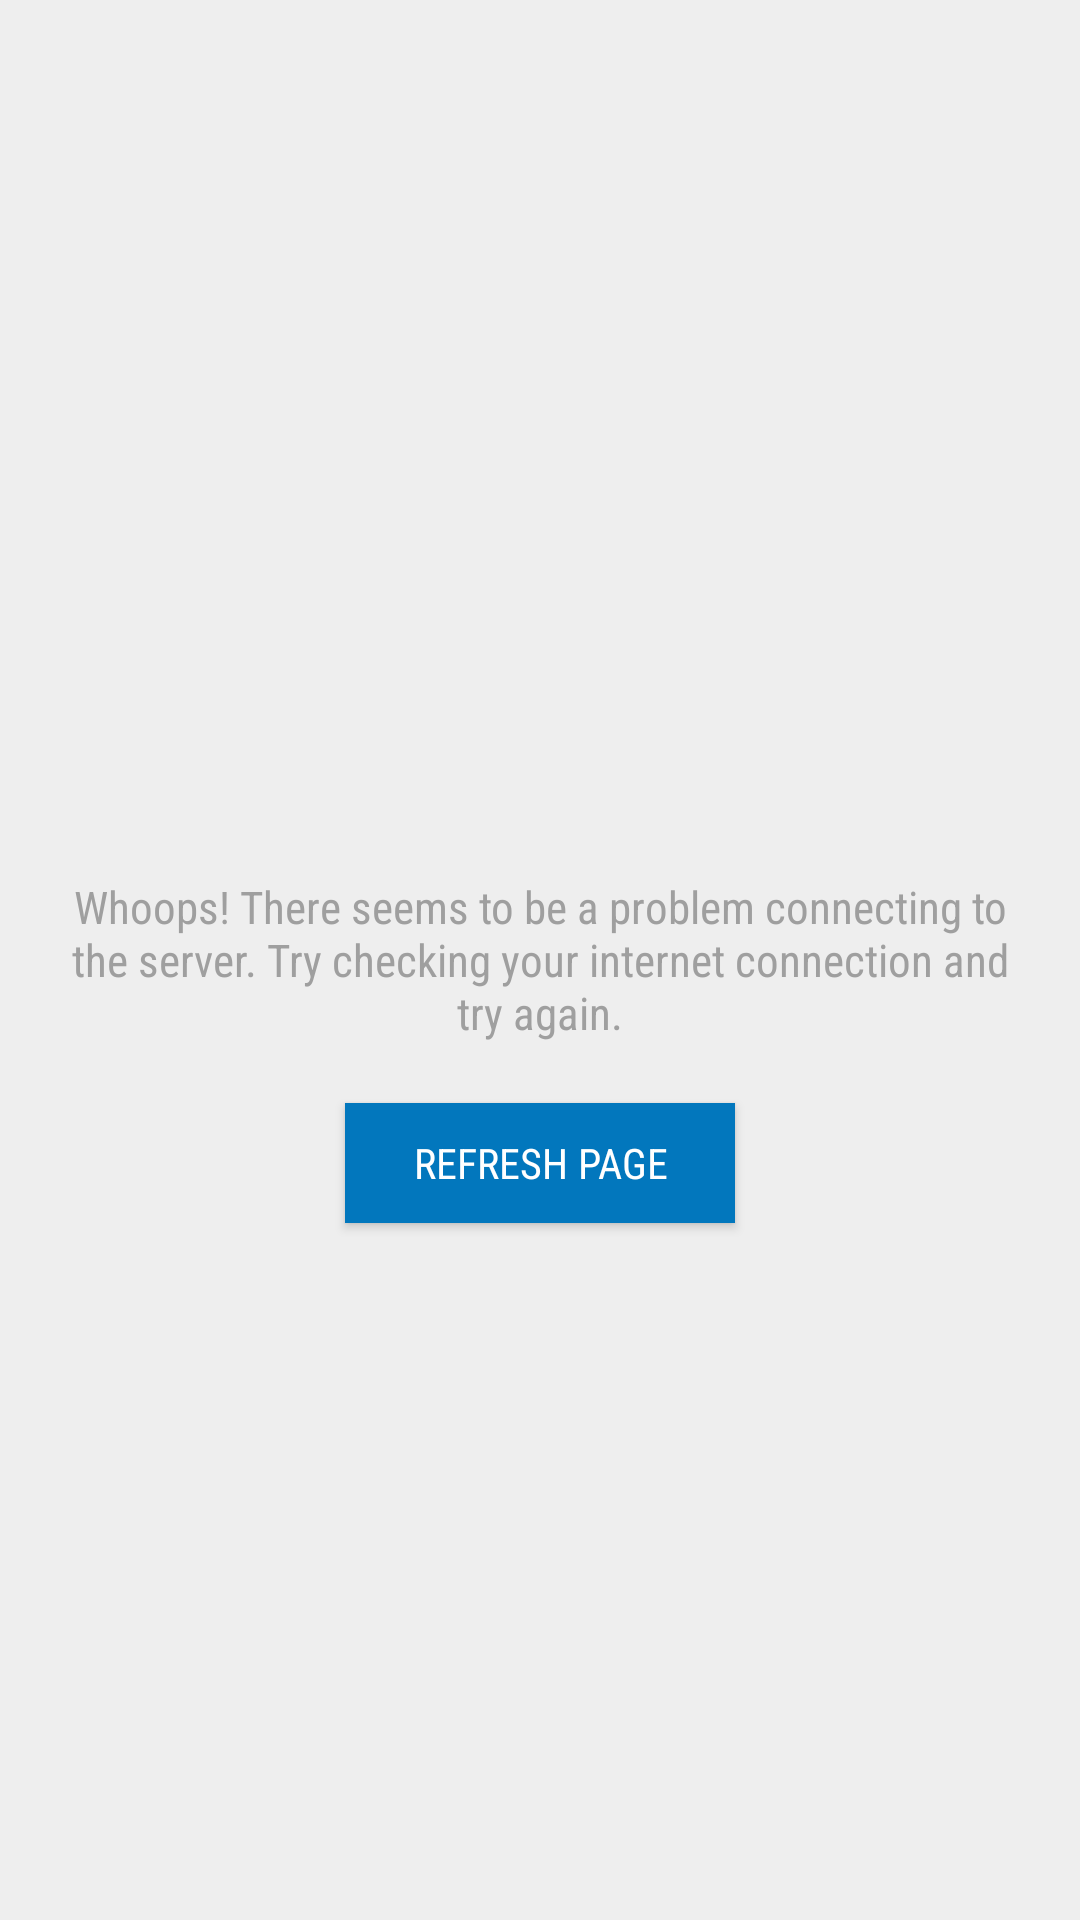

Write the Android layout XML for this screen, with the resource values it uses.
<!-- AndroidManifest.xml: application theme Theme.CrimeReporting -->
<!-- res/layout/custom.xml -->
<?xml version="1.0" encoding="utf-8"?>
<RelativeLayout xmlns:android="http://schemas.android.com/apk/res/android"
    android:layout_width="match_parent" android:layout_height="match_parent"
    android:background="#EEEEEE"
    android:orientation="vertical" >

    <TextView
        android:id="@+id/txt_dia"
        android:layout_width="wrap_content"
        android:layout_height="wrap_content"
        android:paddingLeft="20dp"
        android:paddingRight="20dp"
        android:fontFamily="sans-serif-condensed"
        android:text="Whoops! There seems to be a problem connecting to the server. Try checking your internet connection and try again."
        android:textColor="#9F9F9F"
        android:layout_gravity="center"
        android:gravity="center"
        android:textSize="15sp"
        android:layout_centerVertical="true"
        android:layout_centerHorizontal="true" />

    <Button
        android:id="@+id/refresh_btn"
        android:layout_width="130dp"
        android:layout_height="40dp"
        android:background="@color/colorPrimary"
        android:clickable="true"
        android:fontFamily="sans-serif-condensed"
        android:text="Refresh Page"
        android:textAllCaps="true"
        android:layout_marginTop="20dp"
        android:textColor="#FFFFFF"
        android:layout_below="@+id/txt_dia"
        android:layout_centerHorizontal="true" />

</RelativeLayout>
<!-- resources referenced by this layout -->
<resources>
  <color name="colorPrimary">@color/light_blue_800</color>
  <style name="Theme.CrimeReporting" parent="Theme.MaterialComponents.DayNight.DarkActionBar">
          
          <item name="colorPrimary">@color/green_600</item>
          <item name="colorPrimaryVariant">@color/green_500</item>
          <item name="colorOnPrimary">@color/white</item>
          
          <item name="colorSecondary">@color/teal_200</item>
          <item name="colorSecondaryVariant">@color/teal_700</item>
          <item name="colorOnSecondary">@color/black</item>
          
          <item name="android:statusBarColor" tools:targetApi="l">?attr/colorPrimaryVariant</item>
          
      </style>
  <color name="light_blue_800">#0277BD</color>
  <color name="green_600">#43A047</color>
  <color name="green_500">#4CAF50</color>
  <color name="white">#ffffff</color>
  <color name="teal_200">#80CBC4</color>
  <color name="teal_700">#00796B</color>
  <color name="black">#000</color>
</resources>
